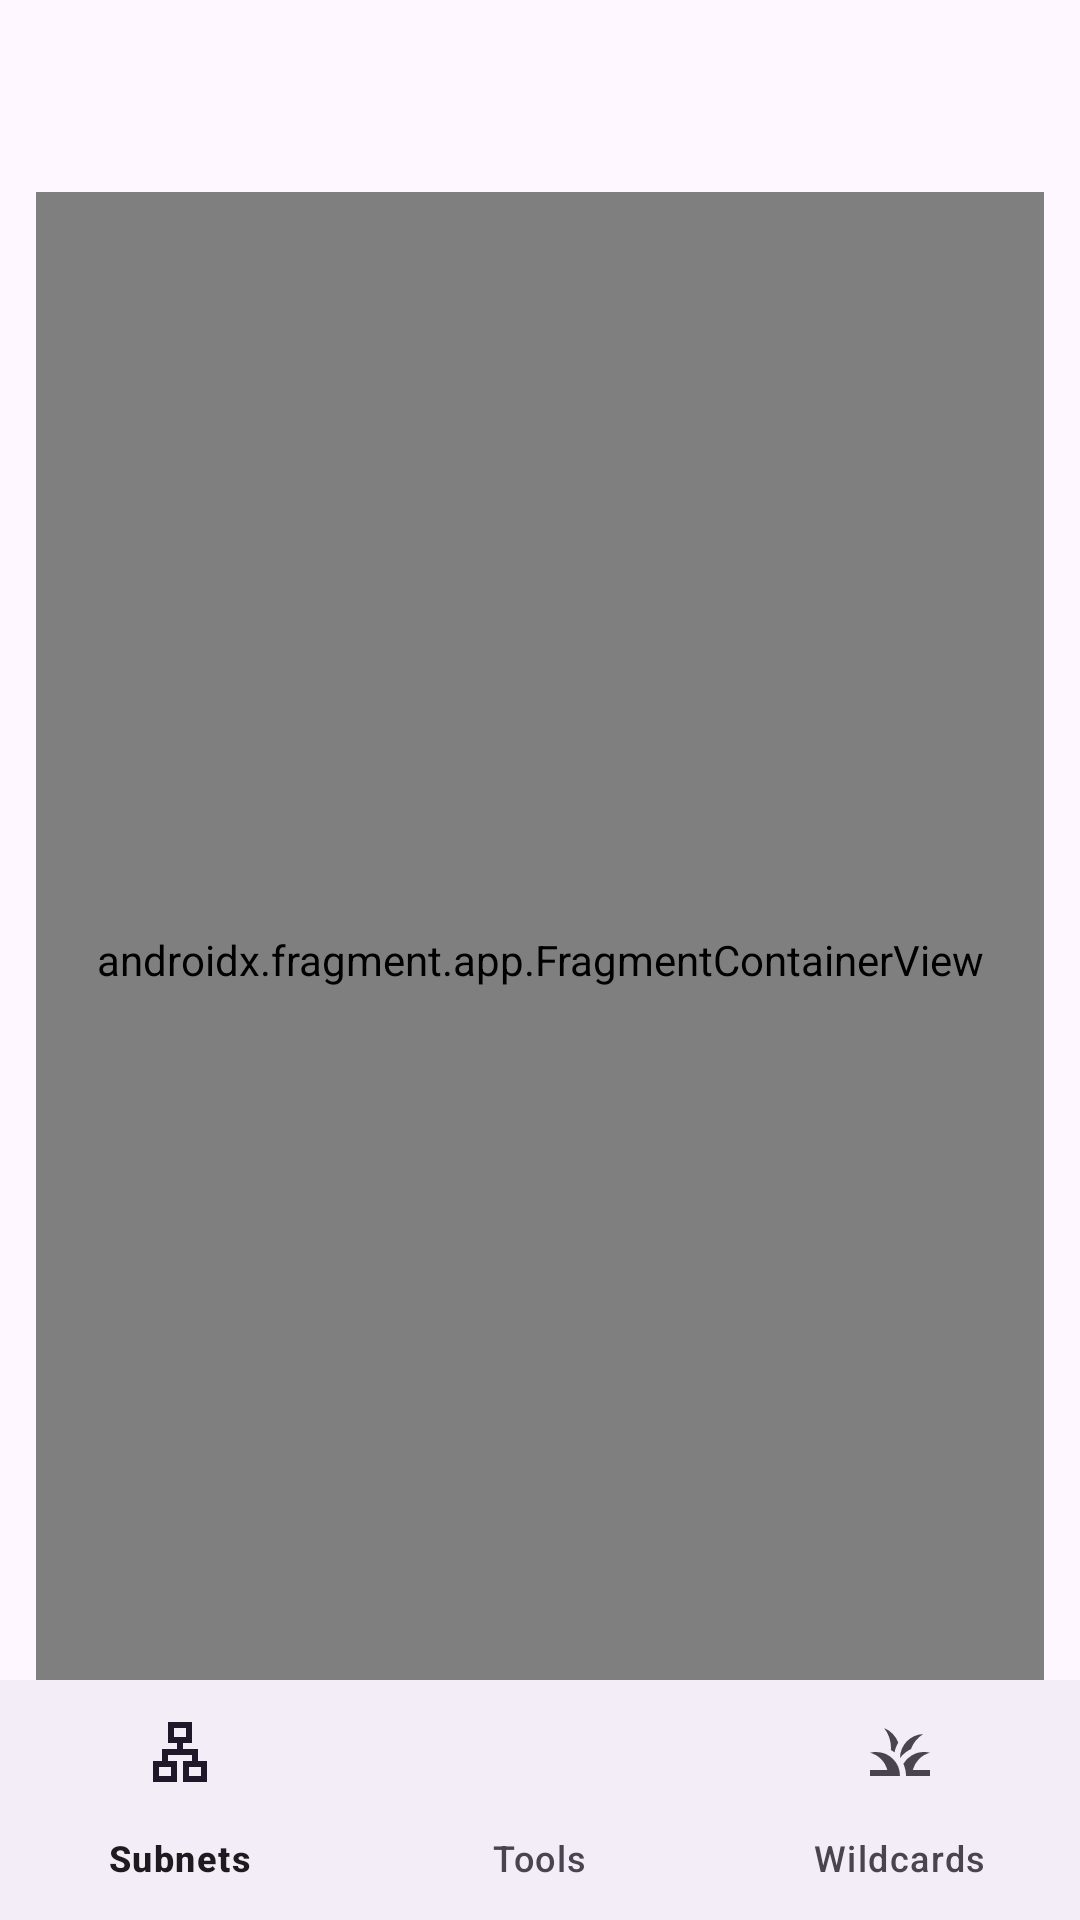

Here is an Android app screen rendered from its layout file. Give the layout XML and the strings, colors and styles it references.
<!-- AndroidManifest.xml: application theme Theme.NetKit -->
<!-- res/layout/activity_main.xml -->
<?xml version="1.0" encoding="utf-8"?>
<androidx.coordinatorlayout.widget.CoordinatorLayout xmlns:android="http://schemas.android.com/apk/res/android"
    xmlns:app="http://schemas.android.com/apk/res-auto"
    xmlns:tools="http://schemas.android.com/tools"
    android:id="@+id/main"
    android:layout_width="match_parent"
    android:layout_height="match_parent"
    tools:context=".MainActivity">

    <Button
        android:id="@+id/about_button"
        style="?attr/materialIconButtonFilledTonalStyle"
        android:layout_width="wrap_content"
        android:layout_height="wrap_content"
        android:layout_gravity="end"
        android:layout_margin="8dp"
        android:contentDescription="@string/about"
        app:icon="@drawable/outline_info_24" />

    <androidx.fragment.app.FragmentContainerView
        android:id="@+id/viewContainer"
        android:name="androidx.navigation.fragment.NavHostFragment"
        android:layout_width="match_parent"
        android:layout_height="match_parent"
        android:layout_marginVertical="64dp"
        android:layout_marginHorizontal="12dp"
        app:defaultNavHost="true"
        app:navGraph="@navigation/nav_graph" />

    <com.google.android.material.bottomnavigation.BottomNavigationView
        android:id="@+id/bottom_navigation_menu"
        android:layout_width="match_parent"
        android:layout_height="wrap_content"
        android:layout_gravity="bottom"
        app:menu="@menu/bottom_navigation_menu" />

</androidx.coordinatorlayout.widget.CoordinatorLayout>
<!-- resources referenced by this layout -->
<resources>
  <string name="about">About</string>
  <style name="Theme.NetKit" parent="Theme.Material3.Light.NoActionBar">
          <item name="windowActionBar">false</item>
          <item name="windowNoTitle">true</item>
  
          
          <item name="colorPrimary">@color/red_900</item>
          <item name="colorPrimaryVariant">@color/red_700</item>
          <item name="colorOnPrimary">@color/white</item>
          
          <item name="colorSecondary">@color/cyan_700</item>
          <item name="colorSecondaryVariant">@color/cyan_200</item>
          <item name="colorOnSecondary">@color/black</item>
          
          <item name="android:statusBarColor">@android:color/transparent</item>
          
          <item name="colorSecondaryContainer">@color/red_50</item>
          <item name="android:navigationBarColor">@android:color/transparent</item>
      </style>
  <color name="red_900">#FFBE171A</color>
  <color name="red_700">#FFDA2D2E</color>
  <color name="white">#FFFFFFFF</color>
  <color name="cyan_700">#FF008279</color>
  <color name="cyan_200">#FF71D1D0</color>
  <color name="black">#FF000000</color>
  <color name="red_50">#FFFFEBEE</color>
</resources>
